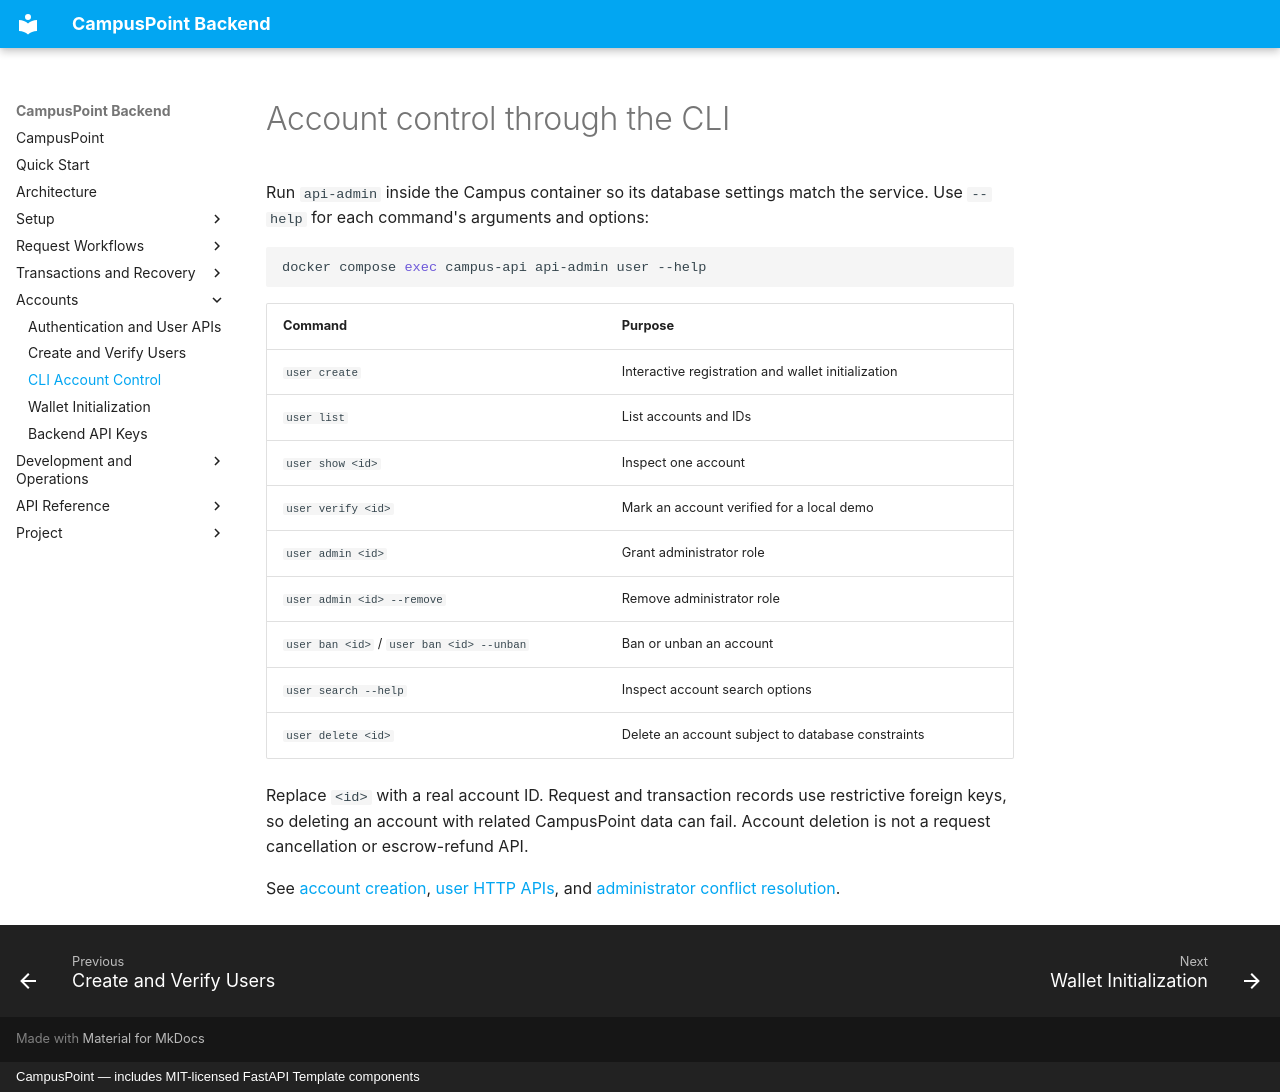

repository: aliahhmad/campus_point_rit_backend · page: usage/user-control/index.html · generator: mkdocs · copyright: CampusPoint — includes MIT-licensed FastAPI Template components

# Account control through the CLI

Run `api-admin` inside the Campus container so its database settings match the
service. Use `--help` for each command's arguments and options:

```sh
docker compose exec campus-api api-admin user --help
```

| Command | Purpose |
| --- | --- |
| `user create` | Interactive registration and wallet initialization |
| `user list` | List accounts and IDs |
| `user show <id>` | Inspect one account |
| `user verify <id>` | Mark an account verified for a local demo |
| `user admin <id>` | Grant administrator role |
| `user admin <id> --remove` | Remove administrator role |
| `user ban <id>` / `user ban <id> --unban` | Ban or unban an account |
| `user search --help` | Inspect account search options |
| `user delete <id>` | Delete an account subject to database constraints |

Replace `<id>` with a real account ID. Request and transaction records use
restrictive foreign keys, so deleting an account with related CampusPoint data
can fail. Account deletion is not a request cancellation or escrow-refund API.

See [account creation](add-user.md), [user HTTP APIs](user-management.md), and
[administrator conflict resolution](../development/conflict-resolution.md).
